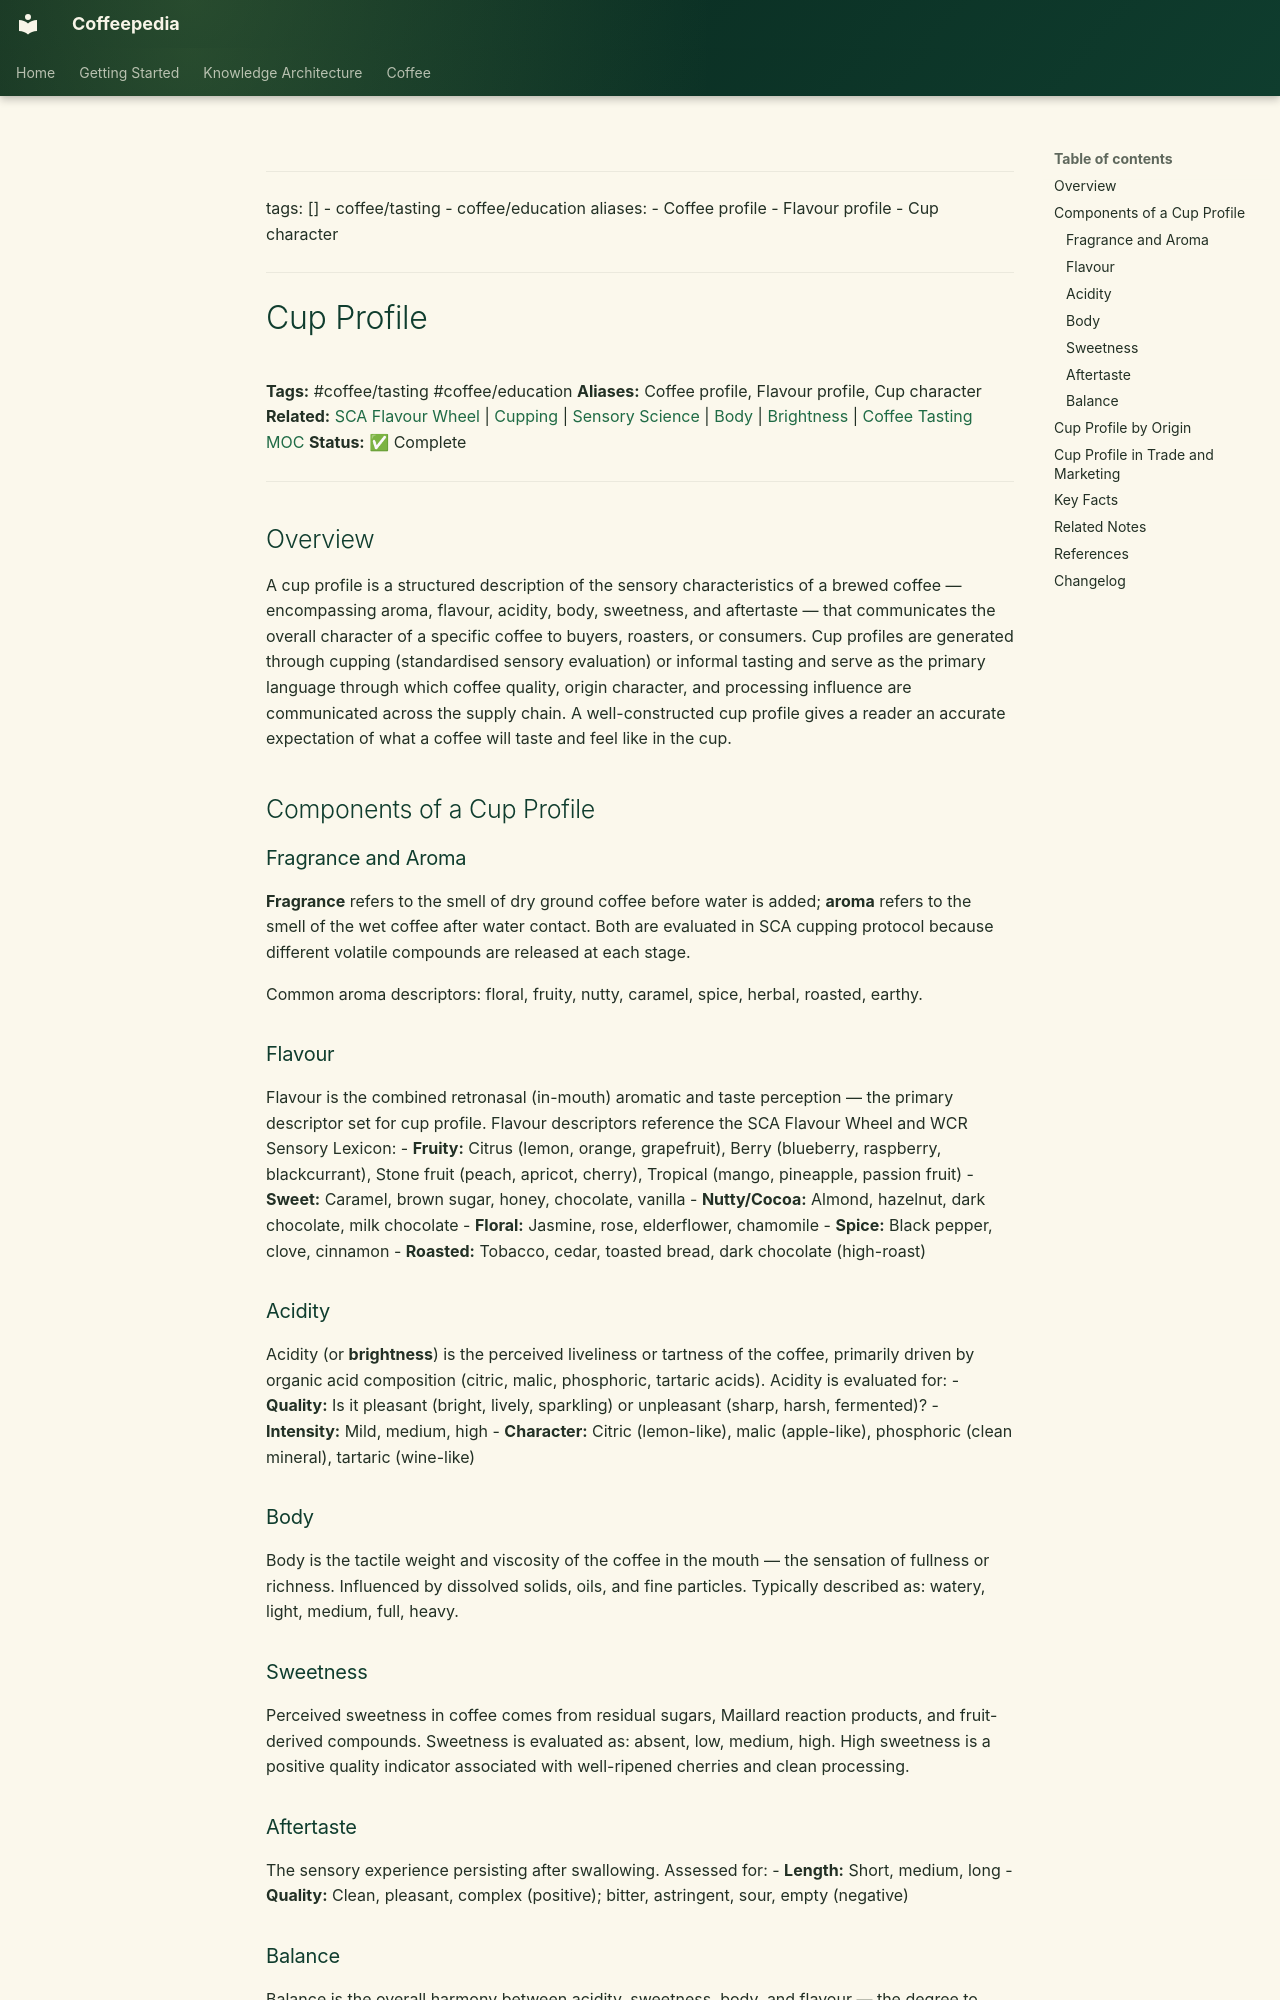

repository: Vauldt/all-about-coffee · page: coffee/tasting-coffee/cup-profile/index.html · generator: mkdocs

---
tags: []
  - coffee/tasting
  - coffee/education
aliases:
  - Coffee profile
  - Flavour profile
  - Cup character
---

# Cup Profile

**Tags:** #coffee/tasting #coffee/education
**Aliases:** Coffee profile, Flavour profile, Cup character
**Related:** [SCA Flavour Wheel](sca-flavour-wheel.md) | [Cupping](cupping.md) | [Sensory Science](sensory-science.md) | [Body](body.md) | [Brightness](brightness.md) | [Coffee Tasting MOC](../maps-of-content/coffee-tasting-moc.md)
**Status:** ✅ Complete

---

## Overview

A cup profile is a structured description of the sensory characteristics of a brewed coffee — encompassing aroma, flavour, acidity, body, sweetness, and aftertaste — that communicates the overall character of a specific coffee to buyers, roasters, or consumers. Cup profiles are generated through cupping (standardised sensory evaluation) or informal tasting and serve as the primary language through which coffee quality, origin character, and processing influence are communicated across the supply chain. A well-constructed cup profile gives a reader an accurate expectation of what a coffee will taste and feel like in the cup.

## Components of a Cup Profile

### Fragrance and Aroma

**Fragrance** refers to the smell of dry ground coffee before water is added; **aroma** refers to the smell of the wet coffee after water contact. Both are evaluated in SCA cupping protocol because different volatile compounds are released at each stage.

Common aroma descriptors: floral, fruity, nutty, caramel, spice, herbal, roasted, earthy.

### Flavour

Flavour is the combined retronasal (in-mouth) aromatic and taste perception — the primary descriptor set for cup profile. Flavour descriptors reference the SCA Flavour Wheel and WCR Sensory Lexicon:
- **Fruity:** Citrus (lemon, orange, grapefruit), Berry (blueberry, raspberry, blackcurrant), Stone fruit (peach, apricot, cherry), Tropical (mango, pineapple, passion fruit)
- **Sweet:** Caramel, brown sugar, honey, chocolate, vanilla
- **Nutty/Cocoa:** Almond, hazelnut, dark chocolate, milk chocolate
- **Floral:** Jasmine, rose, elderflower, chamomile
- **Spice:** Black pepper, clove, cinnamon
- **Roasted:** Tobacco, cedar, toasted bread, dark chocolate (high-roast)

### Acidity

Acidity (or **brightness**) is the perceived liveliness or tartness of the coffee, primarily driven by organic acid composition (citric, malic, phosphoric, tartaric acids). Acidity is evaluated for:
- **Quality:** Is it pleasant (bright, lively, sparkling) or unpleasant (sharp, harsh, fermented)?
- **Intensity:** Mild, medium, high
- **Character:** Citric (lemon-like), malic (apple-like), phosphoric (clean mineral), tartaric (wine-like)

### Body

Body is the tactile weight and viscosity of the coffee in the mouth — the sensation of fullness or richness. Influenced by dissolved solids, oils, and fine particles. Typically described as: watery, light, medium, full, heavy.
